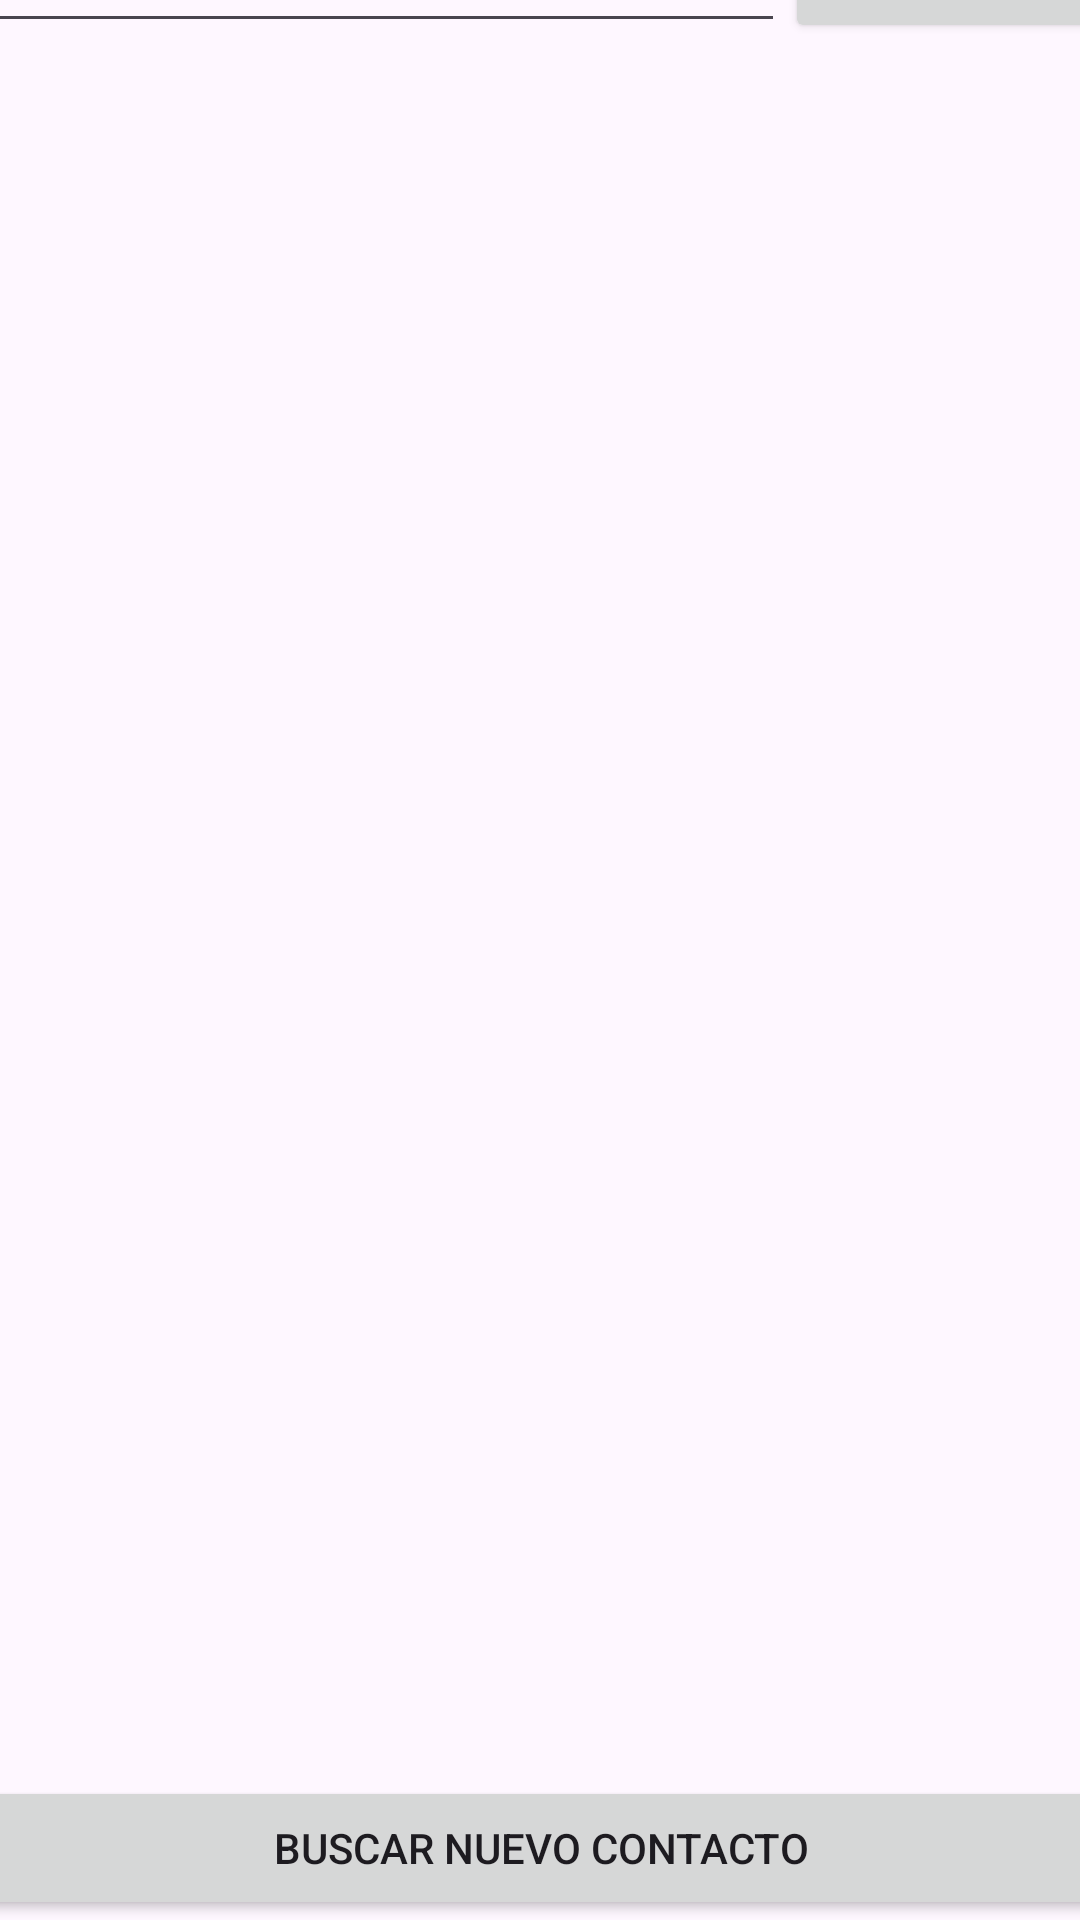

The Android layout XML behind this screen, and the referenced resources:
<!-- AndroidManifest.xml: application theme Theme.ClienteTFM -->
<!-- res/layout/activity_main.xml -->
<?xml version="1.0" encoding="utf-8"?>
<androidx.constraintlayout.widget.ConstraintLayout xmlns:android="http://schemas.android.com/apk/res/android"
    xmlns:app="http://schemas.android.com/apk/res-auto"
    xmlns:tools="http://schemas.android.com/tools"
    android:layout_width="match_parent"
    android:layout_height="match_parent"
    tools:context=".MainActivity">

    <LinearLayout
        android:id="@+id/linearLayout"
        android:layout_width="384dp"
        android:layout_height="56dp"
        android:layout_marginBottom="8dp"
        android:orientation="horizontal"
        app:layout_constraintBottom_toTopOf="@+id/contactos_guardados_lv"
        app:layout_constraintEnd_toEndOf="parent"
        app:layout_constraintStart_toStartOf="parent"
        app:layout_constraintTop_toTopOf="parent">

        <EditText
            android:id="@+id/search_list_text"
            android:layout_width="251dp"
            android:layout_height="match_parent"
            android:layout_weight="1"
            android:ems="10"
            android:inputType="text"
            android:phoneNumber="false" />

        <Button
            android:id="@+id/search_list"
            android:layout_width="wrap_content"
            android:layout_height="match_parent"
            android:layout_weight="1"
            android:text="Filtrar" />
    </LinearLayout>

    <Button
        android:id="@+id/search_user"
        android:layout_width="384dp"
        android:layout_height="0dp"
        android:text="Buscar nuevo contacto"
        app:layout_constraintBottom_toBottomOf="parent"
        app:layout_constraintEnd_toEndOf="parent"
        app:layout_constraintStart_toStartOf="parent" />

    <ListView
        android:id="@+id/contactos_guardados_lv"
        android:layout_width="391dp"
        android:layout_height="612dp"
        app:layout_constraintBottom_toTopOf="@+id/search_user"
        app:layout_constraintEnd_toEndOf="parent"
        app:layout_constraintStart_toStartOf="parent"
        app:layout_constraintTop_toBottomOf="@+id/linearLayout" />
</androidx.constraintlayout.widget.ConstraintLayout>
<!-- resources referenced by this layout -->
<resources>
  <style name="Theme.ClienteTFM" parent="Base.Theme.ClienteTFM" />
  <style name="Base.Theme.ClienteTFM" parent="Theme.Material3.DayNight.NoActionBar">
          
          
      </style>
</resources>
